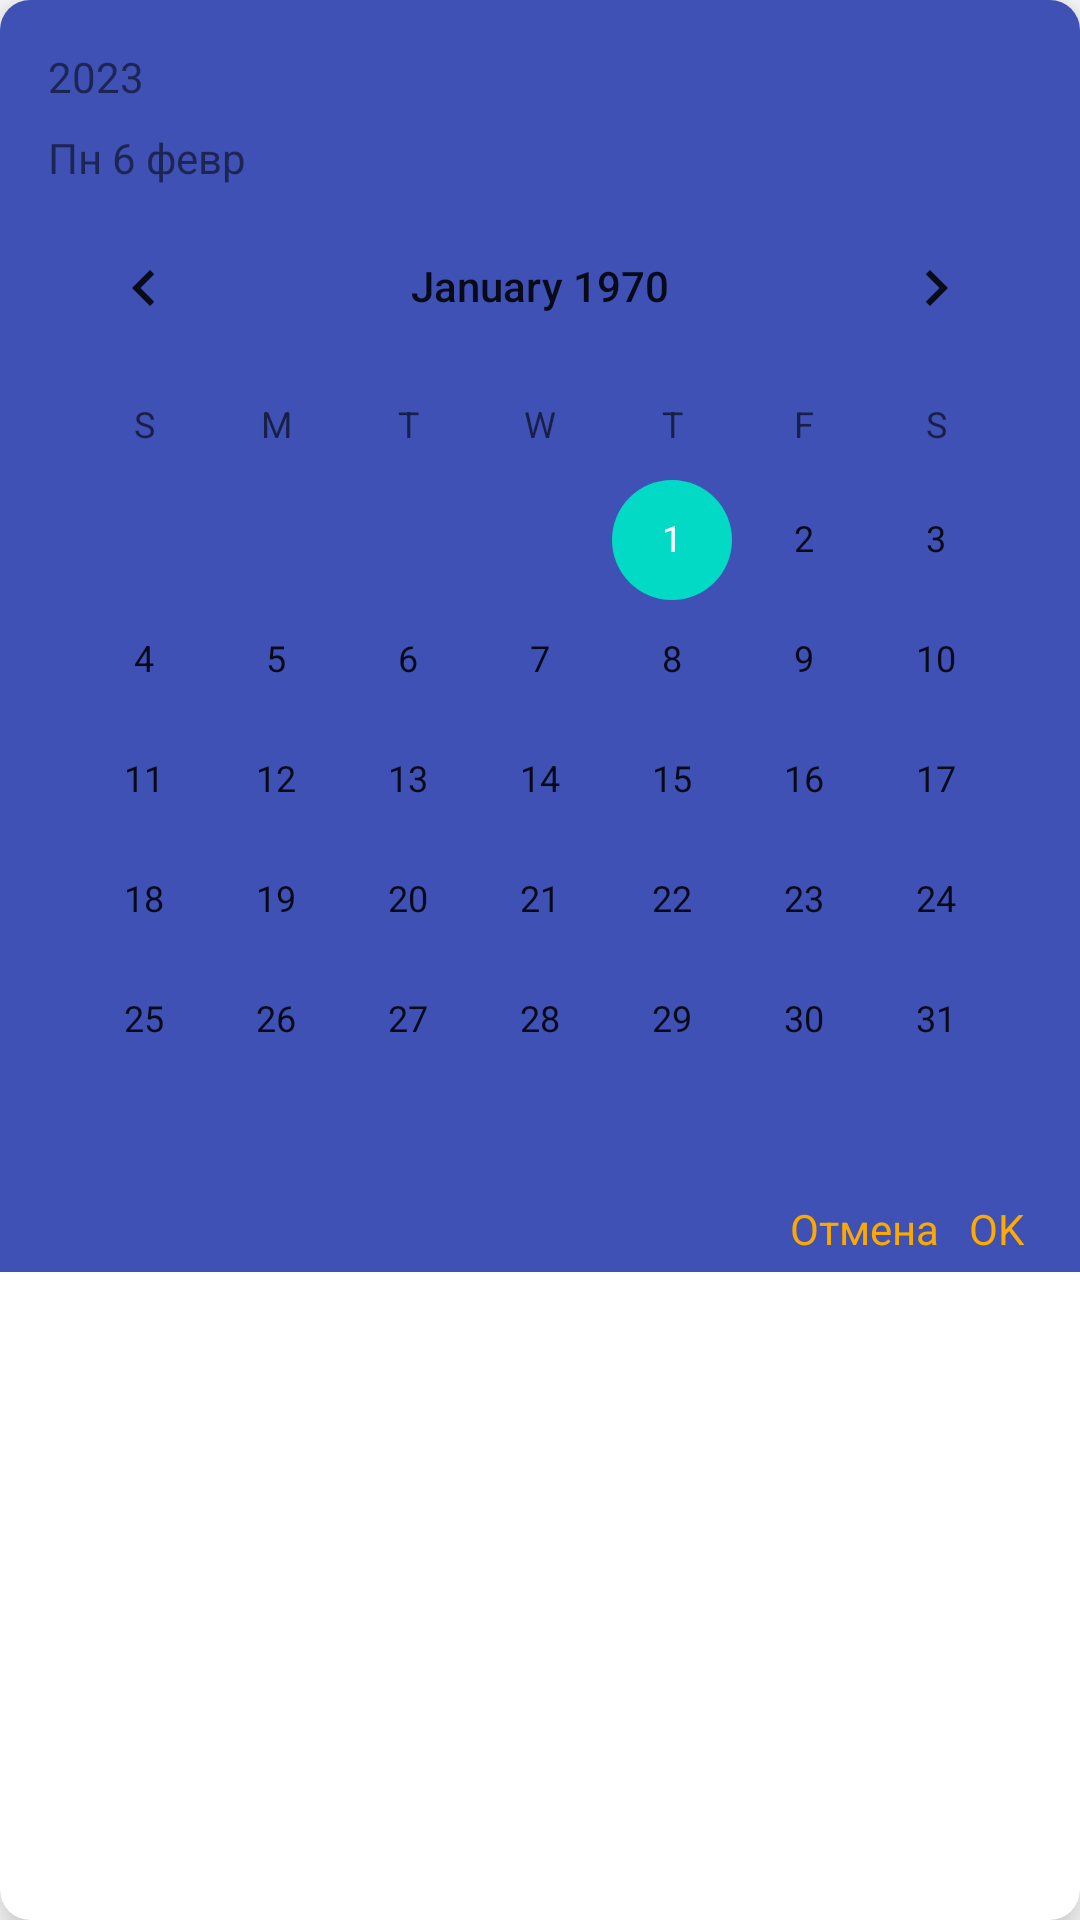

The Android layout XML behind this screen, and the referenced resources:
<!-- AndroidManifest.xml: application theme Theme.TargetApp -->
<!-- res/layout/dialog_calendar.xml -->
<?xml version="1.0" encoding="utf-8"?>
<androidx.cardview.widget.CardView xmlns:android="http://schemas.android.com/apk/res/android"
    xmlns:app="http://schemas.android.com/apk/res-auto"
    xmlns:tools="http://schemas.android.com/tools"
    android:layout_width="match_parent"
    android:layout_margin="16dp"
    android:layout_height="wrap_content"
    app:cardCornerRadius="10dp"
    app:cardElevation="10dp">


    <androidx.constraintlayout.widget.ConstraintLayout
        android:layout_width="match_parent"
        android:layout_height="wrap_content"
        android:background="#3F51B5">

        <TextView
            android:id="@+id/tvData"
            android:layout_width="wrap_content"
            android:layout_height="wrap_content"
            android:layout_marginStart="16dp"
            android:layout_marginTop="16dp"
            android:text="2023"
            app:layout_constraintStart_toStartOf="parent"
            app:layout_constraintTop_toTopOf="parent" />

        <TextView
            android:id="@+id/tvDay"
            android:layout_width="wrap_content"
            android:layout_height="wrap_content"
            android:layout_marginStart="16dp"
            android:layout_marginTop="8dp"
            android:text="Пн 6 февр"
            app:layout_constraintStart_toStartOf="parent"
            app:layout_constraintTop_toBottomOf="@+id/tvData" />

        <TextView
            android:id="@+id/btCalendarOk"
            android:layout_width="wrap_content"
            android:layout_height="wrap_content"
            android:layout_margin="5dp"
            android:text="OK"
            android:textColor="#FFAA00"
            app:layout_constraintBottom_toBottomOf="parent"
            app:layout_constraintEnd_toEndOf="parent"
            app:layout_constraintStart_toEndOf="@+id/btCalendarCansel" />

        <TextView
            android:id="@+id/btCalendarCansel"
            android:layout_width="wrap_content"
            android:layout_height="wrap_content"
            android:layout_margin="5dp"
            android:text="Отмена"
            android:textColor="#FBA800"
            app:layout_constraintBottom_toBottomOf="parent"
            app:layout_constraintEnd_toStartOf="@+id/btCalendarOk"
            app:layout_constraintHorizontal_bias="0.95"
            app:layout_constraintHorizontal_chainStyle="packed"
            app:layout_constraintStart_toStartOf="parent" />

        <CalendarView
            android:id="@+id/calendarView"
            android:layout_width="wrap_content"
            android:layout_height="wrap_content"
            app:layout_constraintBottom_toTopOf="@+id/btCalendarCansel"
            app:layout_constraintEnd_toEndOf="parent"
            app:layout_constraintStart_toStartOf="parent"
            app:layout_constraintTop_toBottomOf="@+id/tvDay" />

    </androidx.constraintlayout.widget.ConstraintLayout>
</androidx.cardview.widget.CardView>
<!-- resources referenced by this layout -->
<resources>
  <style name="Theme.TargetApp" parent="Theme.MaterialComponents.DayNight.NoActionBar">
          
          <item name="colorPrimary">@color/purple_500</item>
          <item name="colorPrimaryVariant">@color/purple_700</item>
          <item name="colorOnPrimary">@color/black</item>
          
          <item name="colorSecondary">@color/teal_200</item>
          <item name="colorSecondaryVariant">@color/teal_700</item>
          <item name="colorOnSecondary">@color/black</item>
          
          <item name="android:statusBarColor">?attr/colorPrimaryVariant</item>
          
      </style>
  <color name="purple_500">#FF6200EE</color>
  <color name="purple_700">#FF3700B3</color>
  <color name="black">#FF000000</color>
  <color name="teal_200">#FF03DAC5</color>
  <color name="teal_700">#FF018786</color>
</resources>
